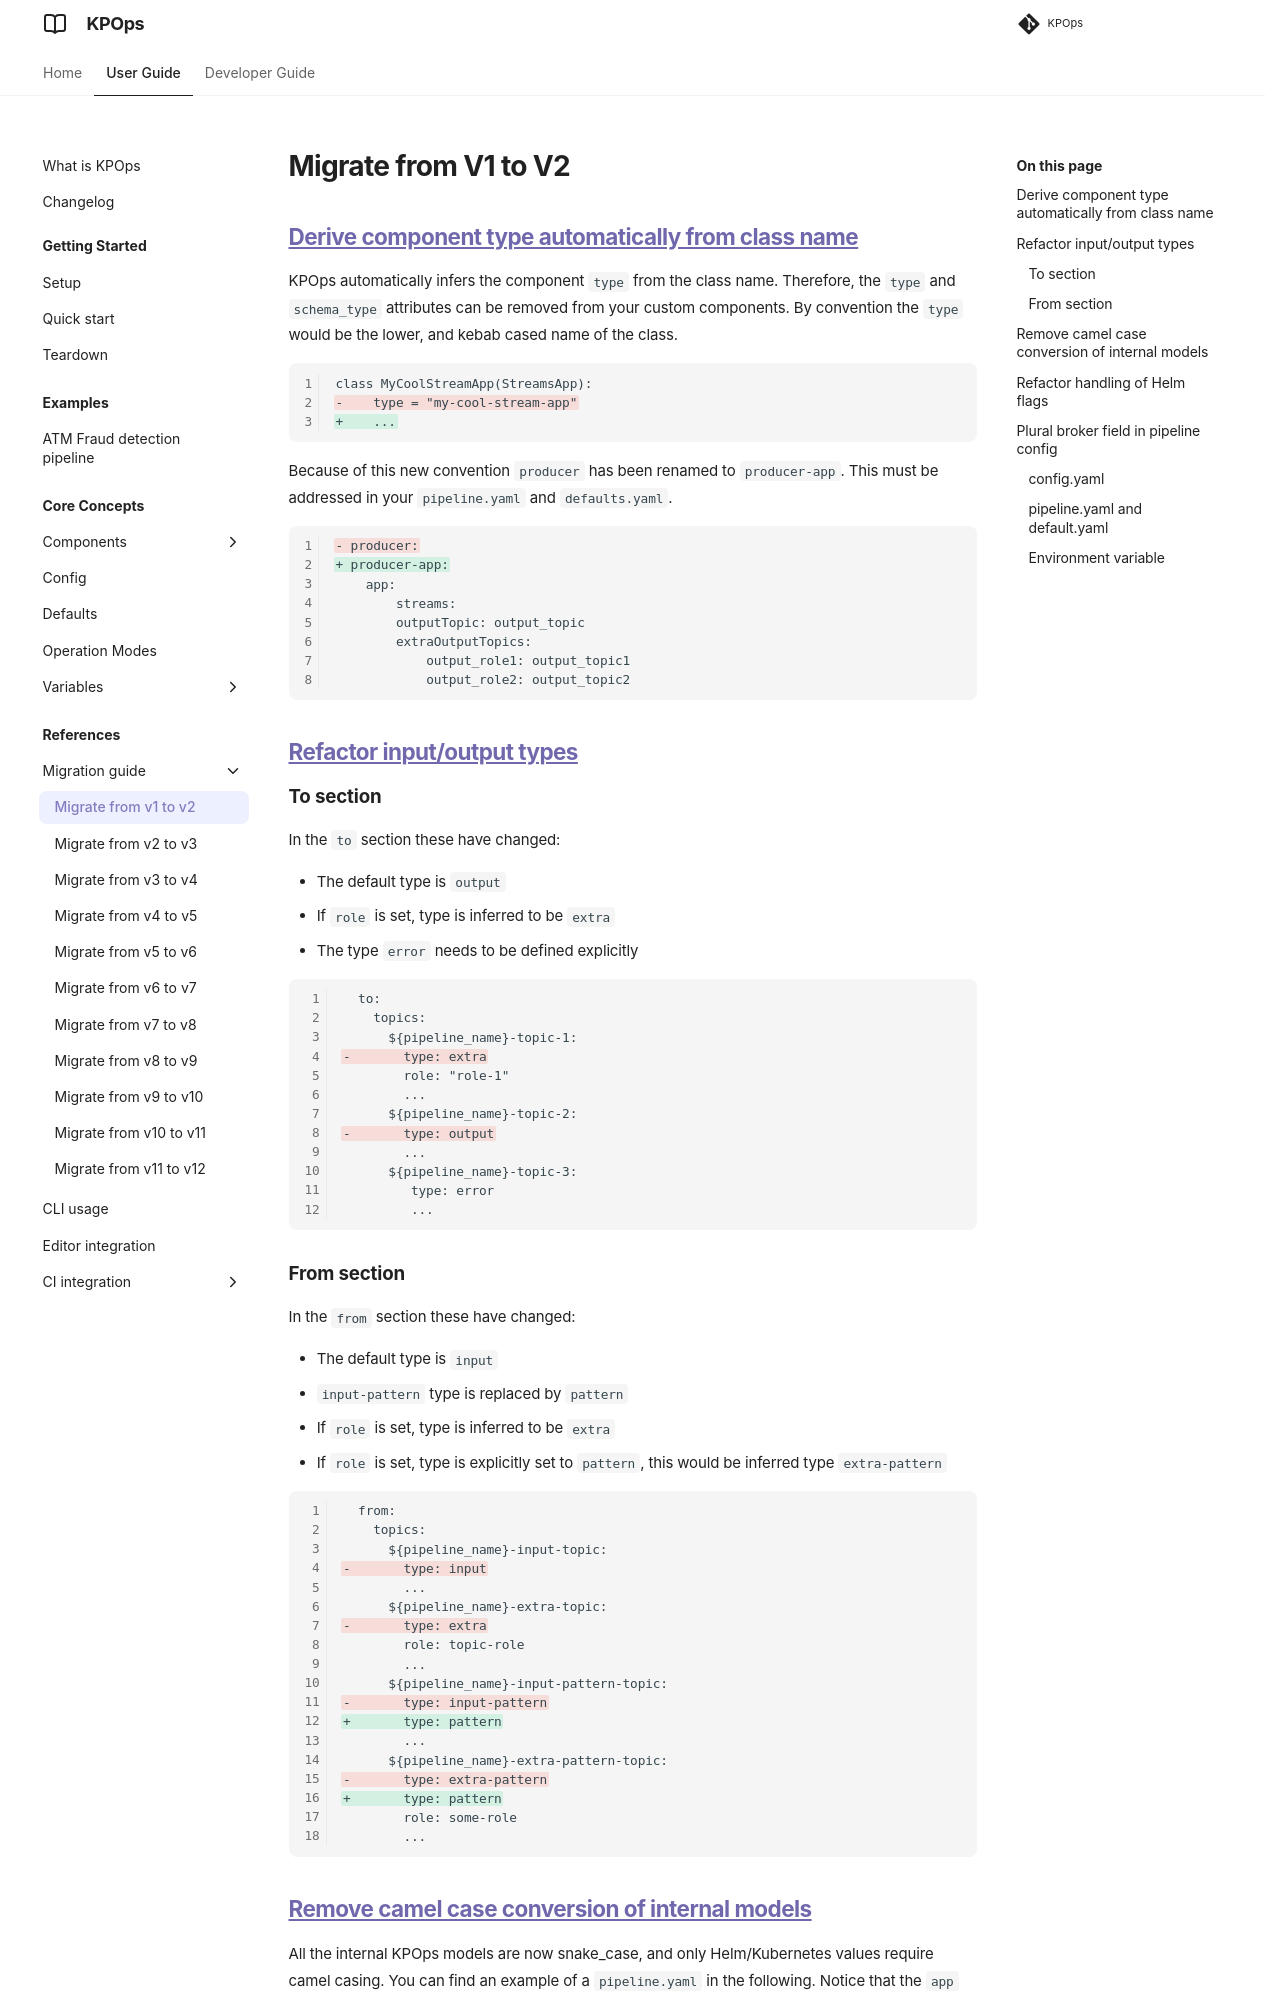

repository: bakdata/kpops · page: 12.0/user/migration-guide/v1-v2/index.html · generator: mkdocs

# Migrate from V1 to V2

## [Derive component type automatically from class name](https://github.com/bakdata/kpops/pull/309)

KPOps automatically infers the component `type` from the class name. Therefore, the `type` and `schema_type` attributes can be removed from your custom components. By convention the `type` would be the lower, and kebab cased name of the class.

```diff
class MyCoolStreamApp(StreamsApp):
-    type = "my-cool-stream-app"
+    ...
```

Because of this new convention `producer` has been renamed to `producer-app`. This must be addressed in your `pipeline.yaml` and `defaults.yaml`.

```diff
- producer:
+ producer-app:
    app:
        streams:
        outputTopic: output_topic
        extraOutputTopics:
            output_role1: output_topic1
            output_role2: output_topic2
```

## [Refactor input/output types](https://github.com/bakdata/kpops/pull/232)

### To section

In the `to` section these have changed:

- The default type is `output`
- If `role` is set, type is inferred to be `extra`
- The type `error` needs to be defined explicitly

```diff
  to:
    topics:
      ${pipeline_name}-topic-1:
-       type: extra
        role: "role-1"
        ...
      ${pipeline_name}-topic-2:
-       type: output
        ...
      ${pipeline_name}-topic-3:
         type: error
         ...
```

### From section

In the `from` section these have changed:

- The default type is `input`
- `input-pattern` type is replaced by `pattern`
- If `role` is set, type is inferred to be `extra`
- If `role` is set, type is explicitly set to `pattern`, this would be inferred type `extra-pattern`

```diff
  from:
    topics:
      ${pipeline_name}-input-topic:
-       type: input
        ...
      ${pipeline_name}-extra-topic:
-       type: extra
        role: topic-role
        ...
      ${pipeline_name}-input-pattern-topic:
-       type: input-pattern
+       type: pattern
        ...
      ${pipeline_name}-extra-pattern-topic:
-       type: extra-pattern
+       type: pattern
        role: some-role
        ...
```
